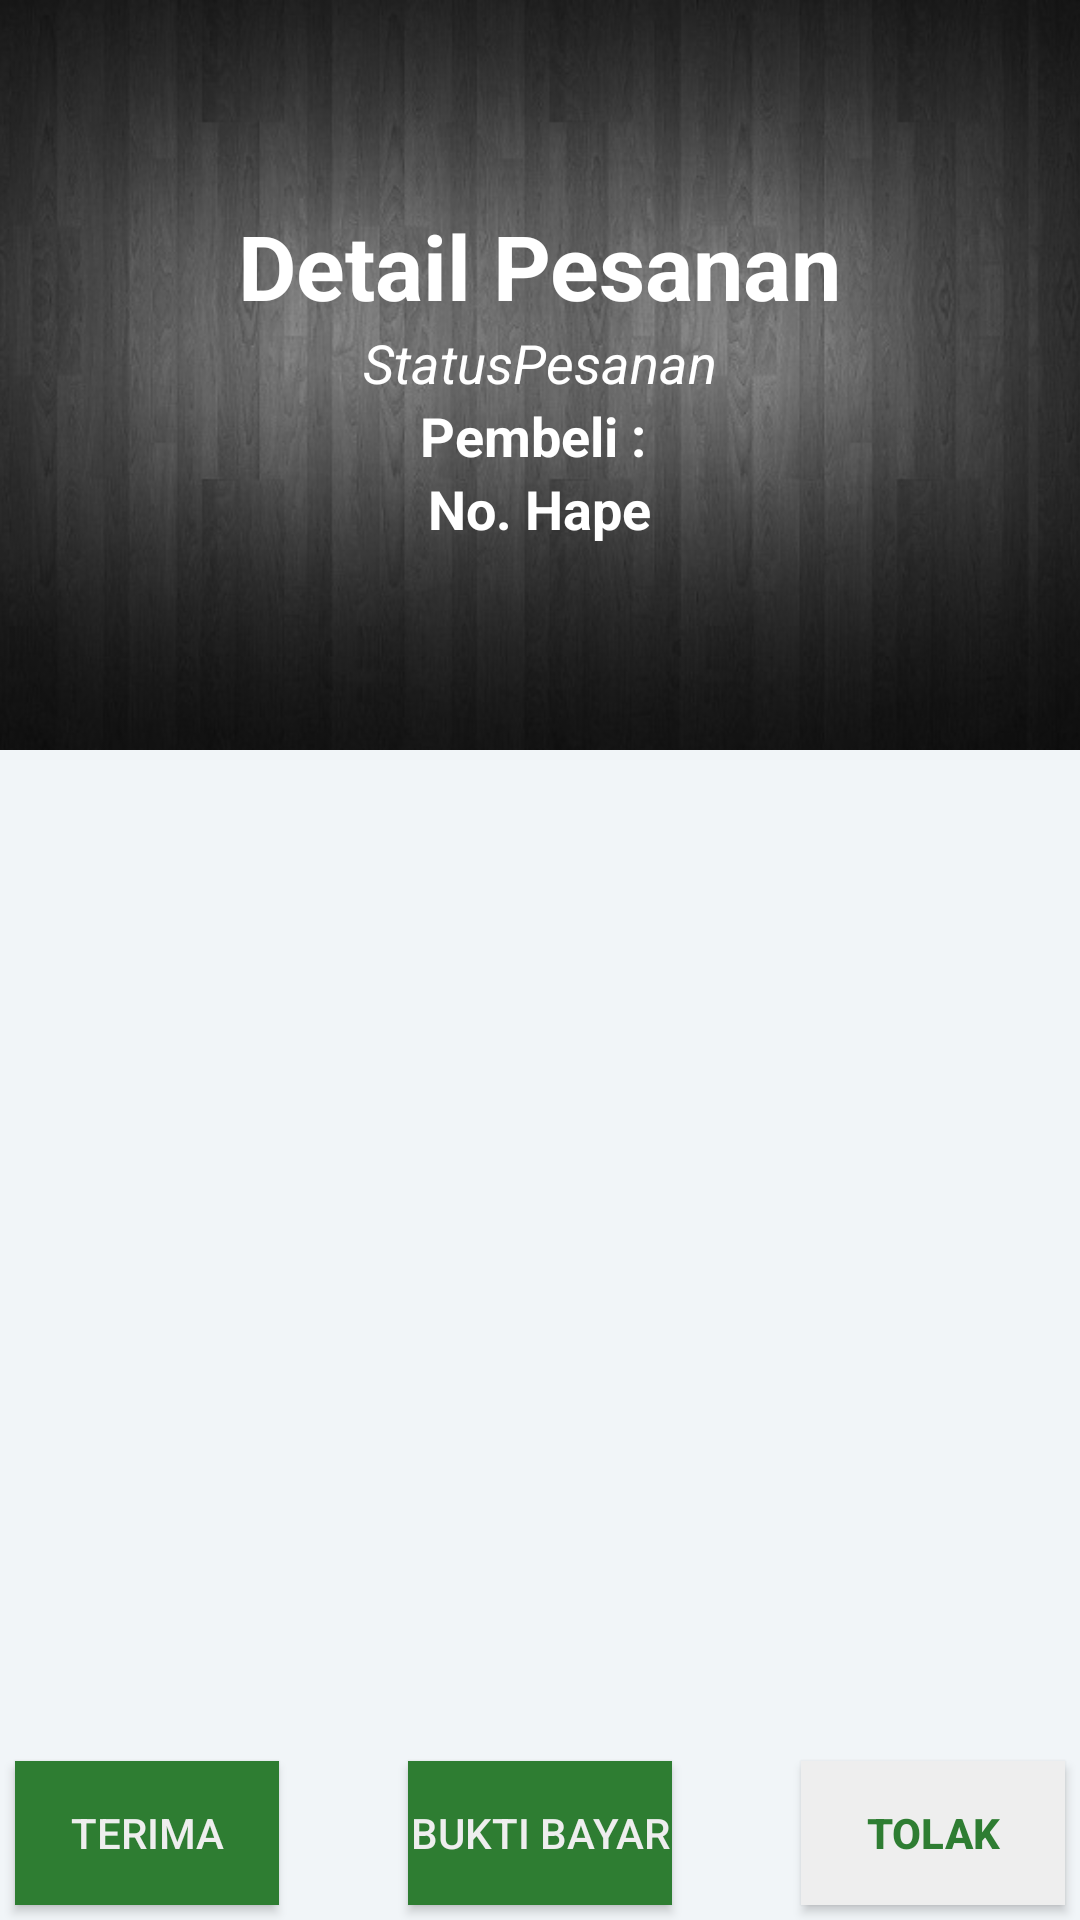

Layout XML and referenced resources for this Android screen:
<!-- AndroidManifest.xml: activity theme AppTheme.NoActionBar -->
<!-- res/layout/activity_detail_pesanan.xml -->
<?xml version="1.0" encoding="utf-8"?>
<android.support.design.widget.CoordinatorLayout xmlns:android="http://schemas.android.com/apk/res/android"
    xmlns:app="http://schemas.android.com/apk/res-auto"
    android:id="@+id/main_content"
    android:layout_width="match_parent"
    android:layout_height="match_parent"
    android:background="@android:color/white"
    android:fitsSystemWindows="true">

    <android.support.design.widget.AppBarLayout
        android:id="@+id/appbar"
        android:layout_width="match_parent"
        android:layout_height="@dimen/detail_backdrop_height"
        android:fitsSystemWindows="true"
        android:theme="@style/ThemeOverlay.AppCompat.Dark.ActionBar">

        <android.support.design.widget.CollapsingToolbarLayout
            android:id="@+id/collapsing_toolbar"
            android:layout_width="match_parent"
            android:layout_height="match_parent"
            android:fitsSystemWindows="true"
            app:contentScrim="?attr/colorPrimary"
            app:expandedTitleMarginEnd="64dp"
            app:expandedTitleMarginStart="48dp"
            app:expandedTitleTextAppearance="@android:color/transparent"
            app:layout_scrollFlags="scroll|exitUntilCollapsed">

            <RelativeLayout
                android:layout_width="wrap_content"
                android:layout_height="wrap_content">

                <ImageView
                    android:id="@+id/backdrop"
                    android:layout_width="match_parent"
                    android:layout_height="match_parent"
                    android:fitsSystemWindows="true"
                    android:src="@drawable/vignete"
                    android:scaleType="centerCrop"
                    app:layout_collapseMode="parallax" />

                <LinearLayout
                    android:layout_width="wrap_content"
                    android:layout_height="wrap_content"
                    android:layout_centerInParent="true"
                    android:gravity="center_horizontal"
                    android:orientation="vertical">

                    <TextView
                        android:id="@+id/love_music"
                        android:layout_width="wrap_content"
                        android:layout_height="wrap_content"
                        android:text="Detail Pesanan"
                        android:textColor="@color/white"
                        android:textStyle="bold"
                        android:textSize="@dimen/backdrop_title" />

                    <TextView
                        android:textStyle="italic"
                        android:layout_width="wrap_content"
                        android:layout_height="wrap_content"
                        android:text="StatusPesanan"
                        android:id="@+id/txtStatus"
                        android:textColor="@android:color/white"
                        android:textSize="@dimen/backdrop_subtitle" />

                    <TextView
                        android:layout_width="wrap_content"
                        android:layout_height="wrap_content"
                        android:text="Pembeli : "
                        android:textStyle="bold"
                        android:id="@+id/txtNamaPembeli"
                        android:textColor="@android:color/white"
                        android:textSize="@dimen/backdrop_subtitle" />

                    <TextView
                        android:textStyle="bold"
                        android:layout_width="wrap_content"
                        android:layout_height="wrap_content"
                        android:text="No. Hape"
                        android:id="@+id/txtPhone"
                        android:textColor="@android:color/white"
                        android:textSize="@dimen/backdrop_subtitle" />

                </LinearLayout>
                <ProgressBar
                    android:id="@+id/progressBar"
                    android:layout_width="30dp"
                    android:layout_height="30dp"
                    android:layout_centerInParent="true"
                    android:layout_marginBottom="20dp"
                    android:visibility="gone" />
            </RelativeLayout>

            <android.support.v7.widget.Toolbar
                android:id="@+id/toolbar"
                android:layout_width="match_parent"
                android:layout_height="?attr/actionBarSize"
                app:layout_collapseMode="pin"
                app:popupTheme="@style/ThemeOverlay.AppCompat.Light" />

        </android.support.design.widget.CollapsingToolbarLayout>

    </android.support.design.widget.AppBarLayout>

    <include layout="@layout/content_main" />

    <RelativeLayout
        android:layout_width="match_parent"
        android:layout_height="match_parent">
        <Button
            android:layout_width="wrap_content"
            android:layout_height="wrap_content"
            android:text="Terima"
            android:id="@+id/btnTerima"
            android:background="@color/background_color"
            android:textColor="@color/white_greyish"
            android:layout_alignParentBottom="true"
            android:layout_marginBottom="5dp"
            android:layout_marginLeft="5dp"/>

        <Button
            android:layout_width="wrap_content"
            android:layout_height="wrap_content"
            android:text="Tolak"
            android:id="@+id/btnTolak"
            android:background="@color/white_greyish"
            android:textColor="@color/background_color"
            android:textStyle="bold"
            android:layout_alignParentRight="true"
            android:layout_alignParentBottom="true"
            android:layout_marginBottom="5dp"
            android:layout_marginRight="5dp"/>

        <Button
            android:layout_width="wrap_content"
            android:layout_height="wrap_content"
            android:text="Bukti Bayar"
            android:layout_centerHorizontal="true"
            android:id="@+id/btnLihatBukti"
            android:background="@color/background_color"
            android:textColor="@color/white_greyish"
            android:layout_alignParentBottom="true"
            android:layout_marginBottom="5dp"
            android:layout_marginLeft="5dp"/>
    </RelativeLayout>

</android.support.design.widget.CoordinatorLayout>
<!-- res/layout/content_main.xml (included above) -->
<?xml version="1.0" encoding="utf-8"?>
<RelativeLayout xmlns:android="http://schemas.android.com/apk/res/android"
    xmlns:app="http://schemas.android.com/apk/res-auto"
    xmlns:tools="http://schemas.android.com/tools"
    android:layout_width="match_parent"
    android:layout_height="match_parent"
    android:background="@color/viewBg"
    app:layout_behavior="@string/appbar_scrolling_view_behavior"
    tools:context=".DetailPesananActivity"
    tools:showIn="@layout/activity_detail_pesanan">

    <android.support.v7.widget.RecyclerView
        android:id="@+id/recycler_view"
        android:layout_width="match_parent"
        android:layout_height="wrap_content"
        android:clipToPadding="false"
        android:scrollbars="vertical" />

</RelativeLayout>
<!-- resources referenced by this layout -->
<resources>
  <color name="background_color">#2e7d32</color>
  <color name="viewBg">#f1f5f8</color>
  <color name="white">#FFFFFF</color>
  <color name="white_greyish">#EEEEEE</color>
  <dimen name="backdrop_subtitle">18dp</dimen>
  <dimen name="backdrop_title">30dp</dimen>
  <dimen name="detail_backdrop_height">250dp</dimen>
  <!-- drawable vignete: jpg bitmap (drawable, 58156 bytes) -->
  <style name="AppTheme.NoActionBar">
          <item name="windowActionBar">false</item>
          <item name="windowNoTitle">true</item>
      </style>
</resources>
